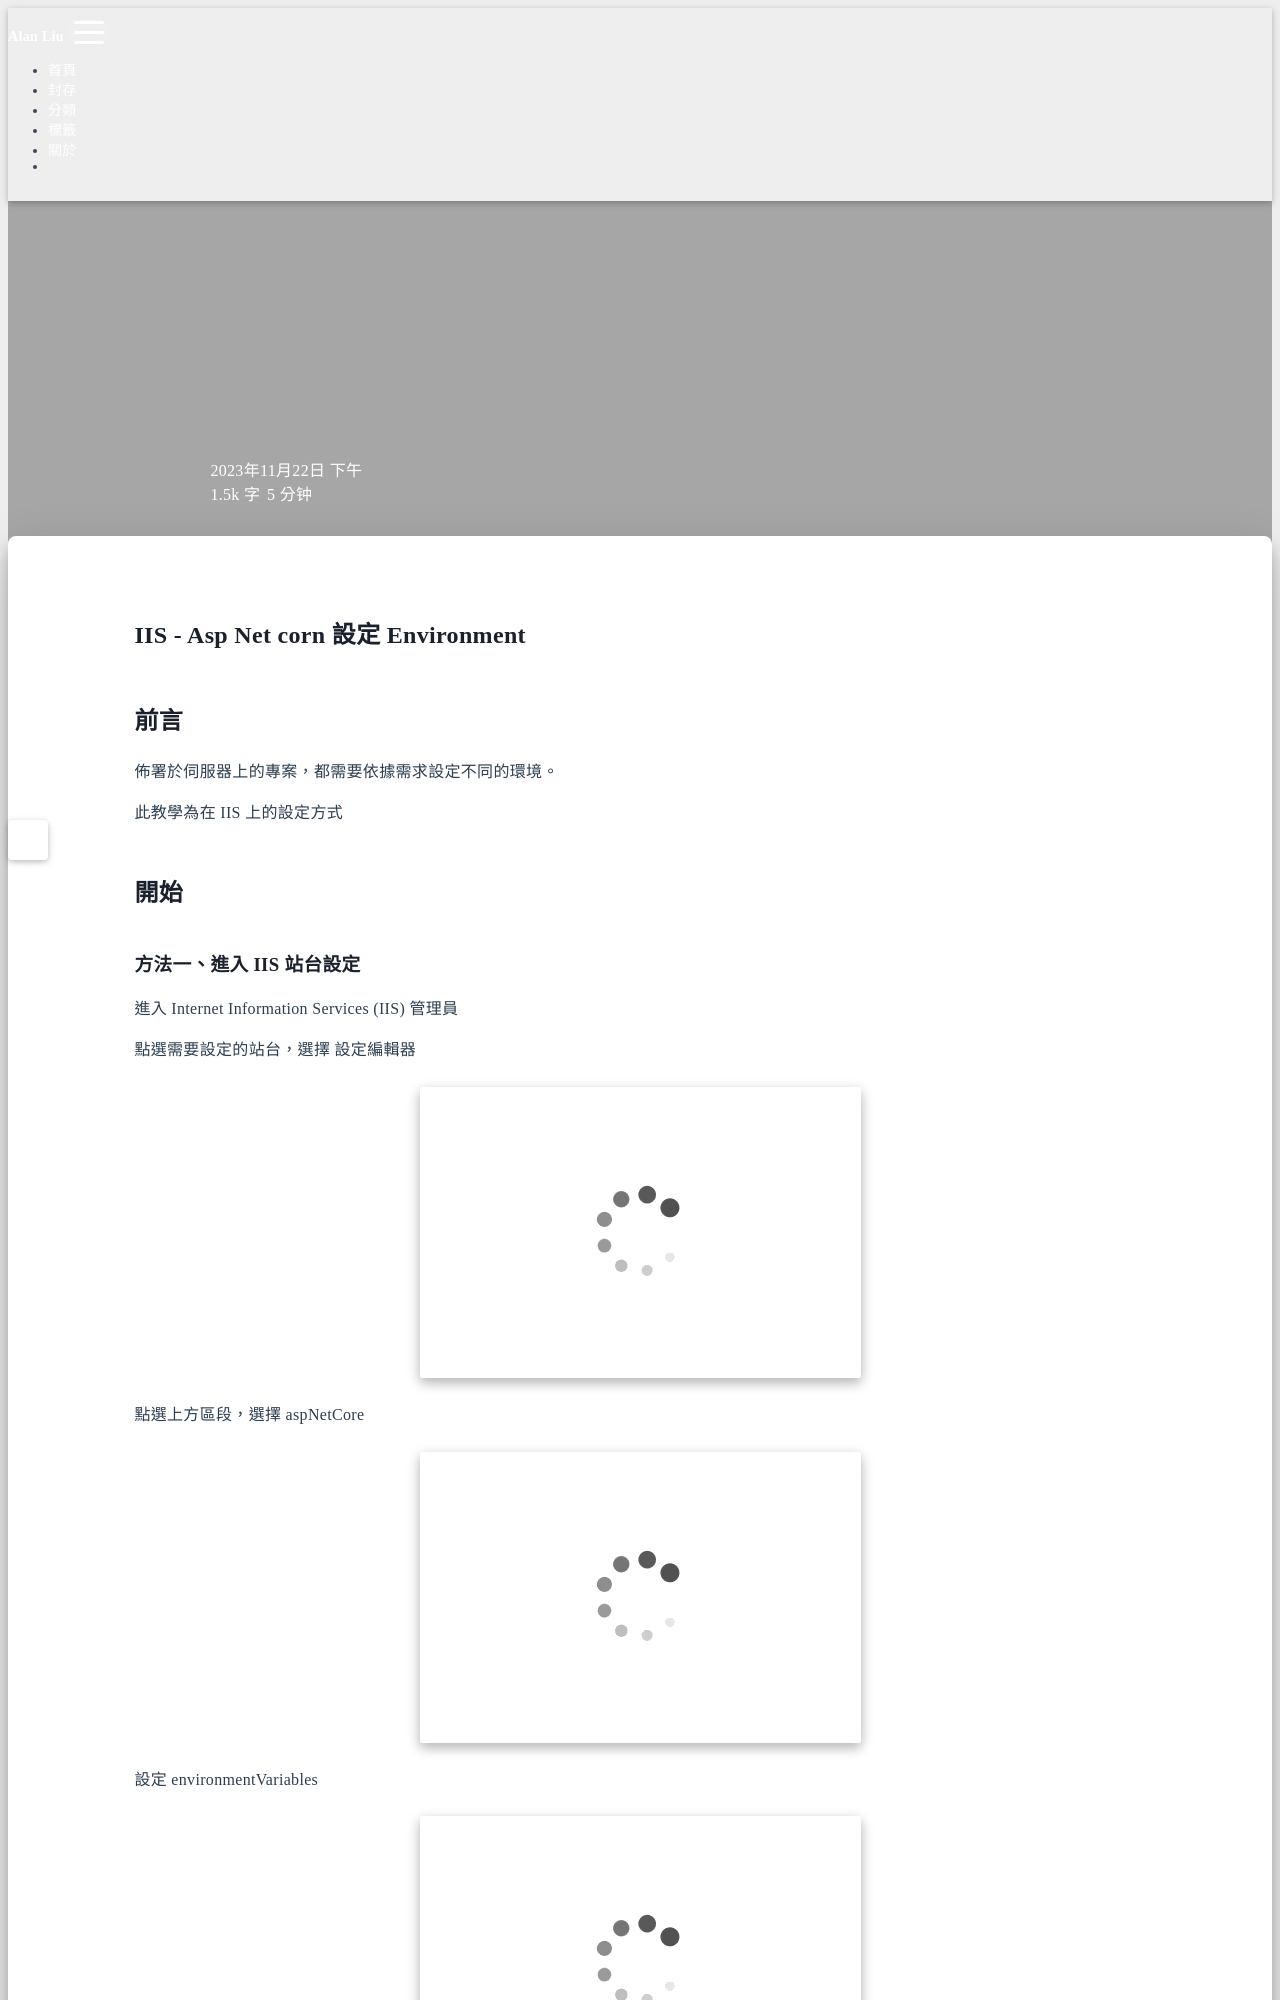

repository: Hi-Alan-Liu/blog · page: iis-net-core-environment/index.html · generator: jekyll

title: IIS - Asp Net corn 設定 Environment
author: Alan Liu
tags:
  - IIS
  - ASP.NET
  - Environment
  - web.config
categories:
  - IIS
date: 2023-11-22 17:59:00
---
# IIS - Asp Net corn 設定 Environment

## 前言

佈署於伺服器上的專案，都需要依據需求設定不同的環境。

此教學為在 IIS 上的設定方式


## 開始

### 方法一、進入 IIS 站台設定

進入 Internet Information Services (IIS) 管理員

點選需要設定的站台，選擇 設定編輯器

![選擇設定編輯器](1700475976275.jpg)

點選上方區段，選擇 aspNetCore

![選擇區段](1700476543766.jpg)

設定 environmentVariables 

![設定](1700476647073.jpg)

點選新增設定 name 、value

name : `ASPNETCORE_ENVIRONMENT`

value : `Testing`

依據環境設定 `Production`、`Staging`、`Testing`

![設定變數](1700476703339.jpg)

設定完畢重啟站台即可生效。
